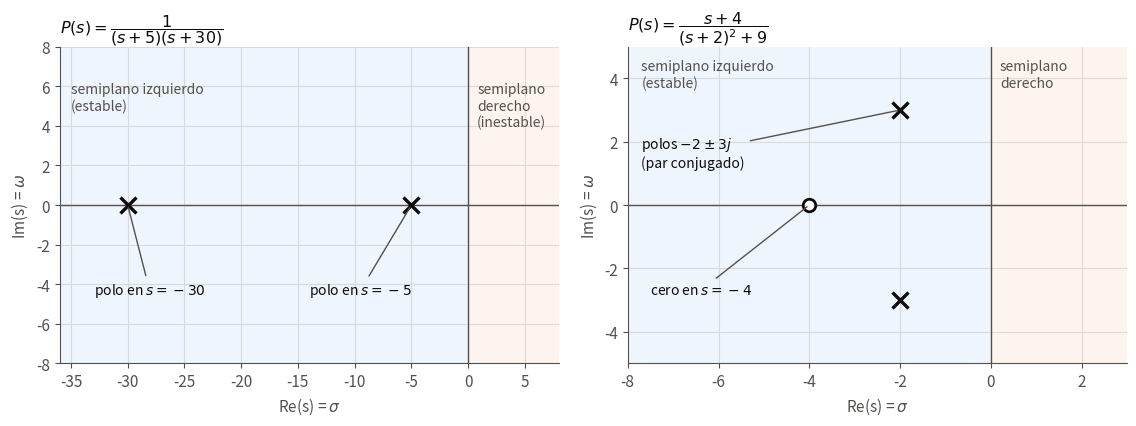

Python code for this plot: (Note: this script raises an exception after producing the figure.)
import numpy as np, matplotlib
matplotlib.use("Agg")
import matplotlib.pyplot as plt
BLUE="#2a78d6"; ORANGE="#eb6834"; INK="#0b0b0b"; INK2="#52514e"; GRID="#e3e2de"
plt.rcParams.update({"font.size":11,"axes.edgecolor":INK2,"text.color":INK,"axes.labelcolor":INK2,"xtick.color":INK2,"ytick.color":INK2})
def style(ax):
    ax.grid(True,color=GRID,lw=0.8); ax.set_axisbelow(True)
    for s in ("top","right"): ax.spines[s].set_visible(False)
# --- Fig 1: plano s, dos ejemplos
fig,axs=plt.subplots(1,2,figsize=(11.5,4.4))
def plane(ax,poles,zeros,title,xl,yl):
    style(ax); ax.axhline(0,color=INK2,lw=1); ax.axvline(0,color=INK2,lw=1)
    ax.axvspan(xl[0],0,color=BLUE,alpha=0.07,lw=0)
    ax.axvspan(0,xl[1],color=ORANGE,alpha=0.07,lw=0)
    for p in poles: ax.plot(p.real,p.imag,"x",color=INK,ms=11,mew=2.4)
    for z in zeros: ax.plot(z.real,z.imag,"o",mfc="white",mec=INK,ms=9,mew=2)
    ax.set_xlim(*xl); ax.set_ylim(*yl); ax.set_aspect("auto")
    ax.set_xlabel("Re(s) = $\\sigma$"); ax.set_ylabel("Im(s) = $\\omega$")
    ax.set_title(title,loc="left",fontsize=11.5)
plane(axs[0],[-5+0j,-30+0j],[],"$P(s)=\\dfrac{1}{(s+5)(s+30)}$",(-36,8),(-8,8))
axs[0].text(-35,6.2,"semiplano izquierdo\n(estable)",color=INK2,fontsize=10,va="top")
axs[0].text(0.8,6.2,"semiplano\nderecho\n(inestable)",color=INK2,fontsize=10,va="top")
axs[0].annotate("polo en $s=-5$",(-5,0),xytext=(-14,-4.5),color=INK,fontsize=10,arrowprops=dict(arrowstyle="-",color=INK2,lw=1))
axs[0].annotate("polo en $s=-30$",(-30,0),xytext=(-33,-4.5),color=INK,fontsize=10,arrowprops=dict(arrowstyle="-",color=INK2,lw=1))
plane(axs[1],[-2+3j,-2-3j],[-4+0j],"$P(s)=\\dfrac{s+4}{(s+2)^2+9}$",(-8,3),(-5,5))
axs[1].text(-7.7,4.6,"semiplano izquierdo\n(estable)",color=INK2,fontsize=10,va="top")
axs[1].text(0.2,4.6,"semiplano\nderecho",color=INK2,fontsize=10,va="top")
axs[1].annotate("polos $-2\\pm3j$\n(par conjugado)",(-2,3),xytext=(-7.7,1.2),color=INK,fontsize=10,arrowprops=dict(arrowstyle="-",color=INK2,lw=1))
axs[1].annotate("cero en $s=-4$",(-4,0),xytext=(-7.5,-2.8),color=INK,fontsize=10,arrowprops=dict(arrowstyle="-",color=INK2,lw=1))
fig.tight_layout(); fig.savefig("fig/plano_s.png",dpi=200,bbox_inches="tight"); plt.close(fig)
# --- Fig 2: respuestas temporales por posición del polo
fig,axs=plt.subplots(1,4,figsize=(11.5,3.2),sharey=False)
t=np.linspace(0,3,600)
cases=[("polo en $-3$",np.exp(-3*t),(-3,0)),("polo en $+1$",np.exp(1*t),(1,0)),
       ("polos $-1\\pm5j$",np.exp(-1*t)*np.cos(5*t),(-1,5)),("polos $0\\pm5j$",np.cos(5*t),(0,5))]
for ax,(ti,y,pp) in zip(axs,cases):
    style(ax); ax.axhline(0,color=INK2,lw=1)
    col=BLUE if pp[0]<0 else ORANGE
    ax.plot(t,y,color=col,lw=2)
    ax.set_title(ti,loc="left",fontsize=11); ax.set_xlabel("t (s)")
axs[1].set_ylim(-1,22); axs[0].set_ylim(-0.2,1.1); axs[2].set_ylim(-1.1,1.4); axs[3].set_ylim(-1.1,1.7)
axs[0].set_ylabel("respuesta")
axs[0].text(1.1,0.55,"se apaga",color=INK2,fontsize=10)
axs[1].text(0.2,15,"crece sin límite",color=INK2,fontsize=10)
axs[2].text(1.2,0.7,"oscila y se apaga",color=INK2,fontsize=10)
axs[3].text(0.2,1.3,"oscila sin apagarse",color=INK2,fontsize=10)
fig.tight_layout(); fig.savefig("fig/respuestas_polos.png",dpi=200,bbox_inches="tight")
print("ok")
